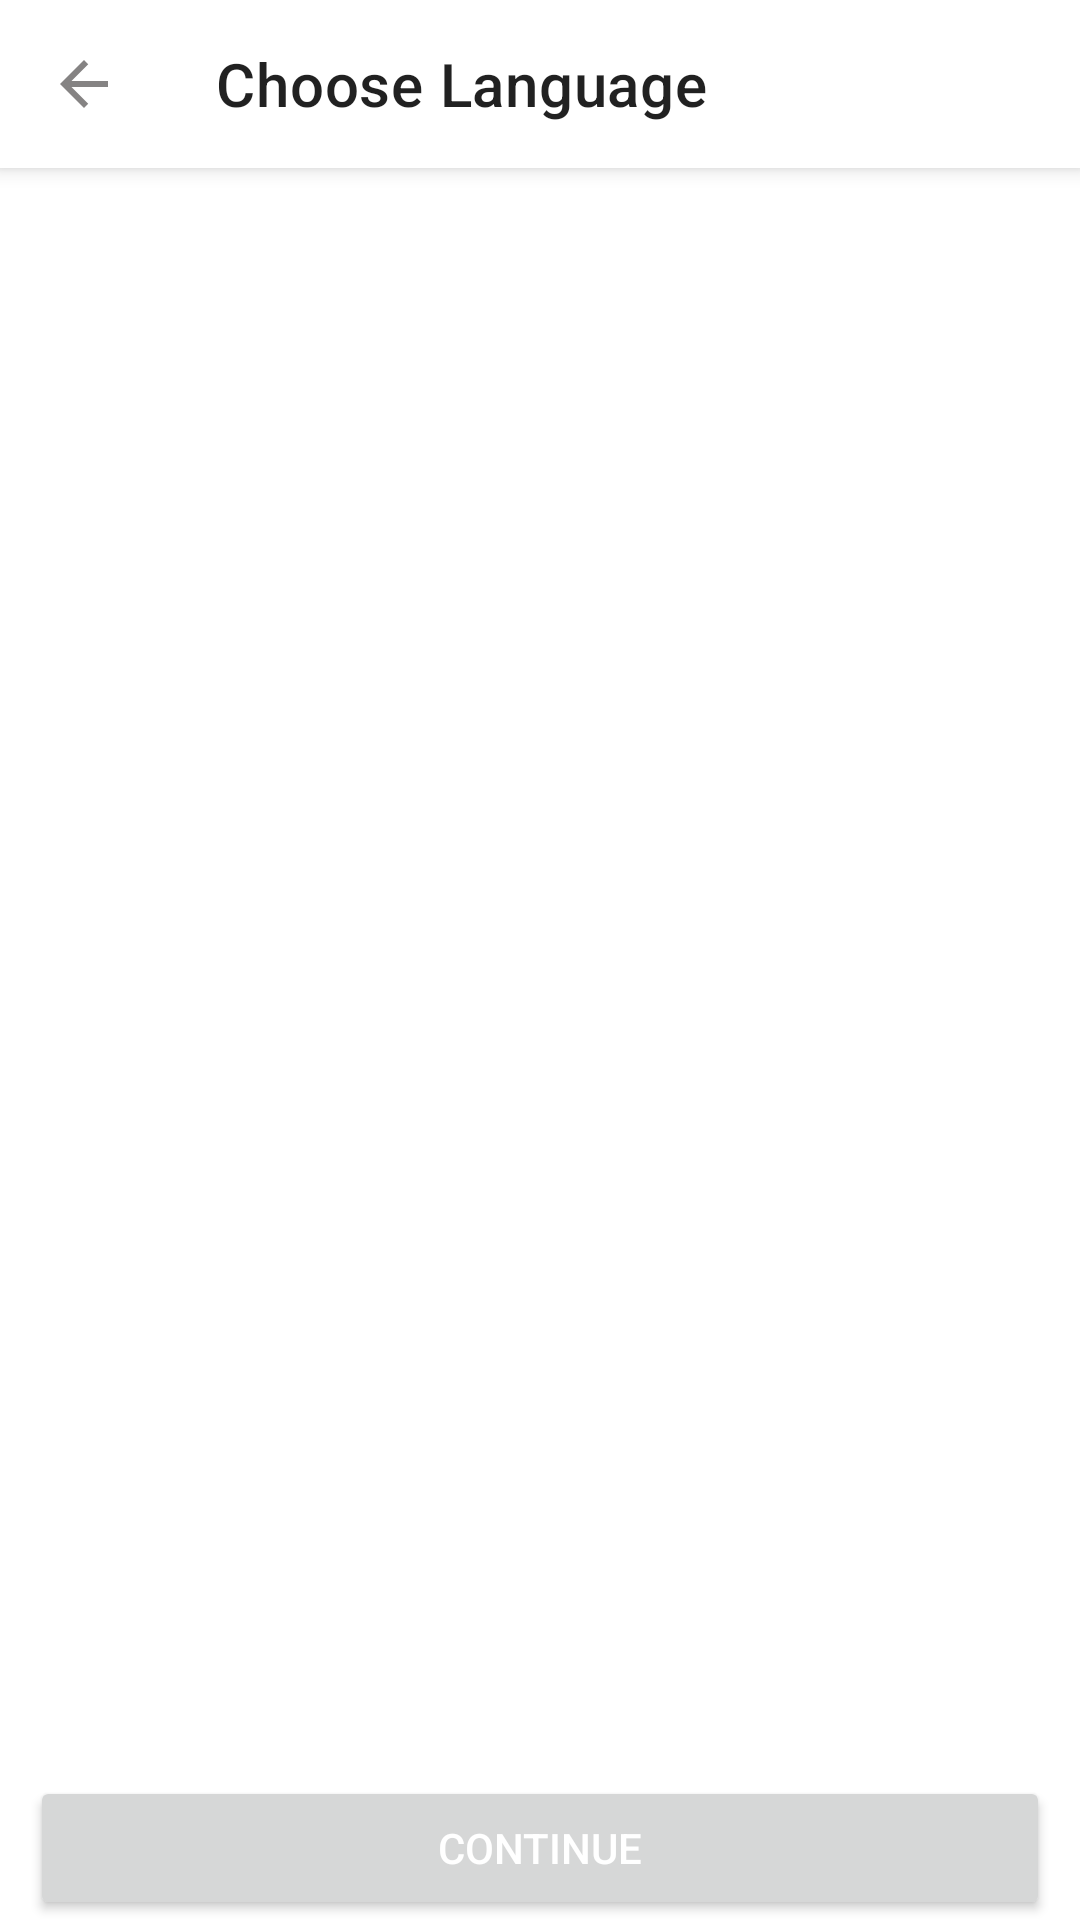

The Android layout XML behind this screen, and the referenced resources:
<!-- AndroidManifest.xml: application theme Theme.Notefy -->
<!-- res/layout/fragment_languages.xml -->
<androidx.coordinatorlayout.widget.CoordinatorLayout
    xmlns:android="http://schemas.android.com/apk/res/android"
    xmlns:tools="http://schemas.android.com/tools"
    xmlns:app="http://schemas.android.com/apk/res-auto"
    android:id="@+id/fragment_languages"
    android:layout_width="match_parent"
    android:layout_height="match_parent"
    tools:context=".ui.languages.Languages">

    <com.google.android.material.appbar.AppBarLayout
        android:layout_width="match_parent"
        android:layout_height="wrap_content">

        <com.google.android.material.appbar.MaterialToolbar
            android:id="@+id/topAppBar"
            android:layout_width="match_parent"
            app:title="@string/choose_language"
            android:layout_height="wrap_content"
            app:navigationIcon="@drawable/ic_baseline_arrow_back_24"
            app:navigationContentDescription="@string/languages"
            style="@style/Toolbar">
        </com.google.android.material.appbar.MaterialToolbar>
    </com.google.android.material.appbar.AppBarLayout>

    <androidx.core.widget.NestedScrollView
        android:layout_width="match_parent"
        android:layout_height="match_parent"
        android:layout_marginBottom="50dp"
        android:layout_marginLeft="5dp"
        android:layout_marginTop="3dp"
        android:layout_marginRight="5dp"
        app:layout_behavior="@string/appbar_scrolling_view_behavior">

        <androidx.recyclerview.widget.RecyclerView
            android:id="@+id/language_recyclerView"
            android:layout_width="match_parent"
            android:layout_height="match_parent"
            android:scrollbars="none"/>
    </androidx.core.widget.NestedScrollView>

    <Button
        android:id="@+id/ok"
        android:layout_width="match_parent"
        android:layout_height="wrap_content"
        android:gravity="center"
        android:textColor="@color/white"
        android:elevation="25dp"
        android:layout_marginLeft="10dp"
        android:layout_marginRight="10dp"
        android:layout_gravity="bottom"
        android:text="@string/next"/>
</androidx.coordinatorlayout.widget.CoordinatorLayout>
<!-- resources referenced by this layout -->
<resources>
  <color name="white">#FFFFFFFF</color>
  <!-- drawable ic_baseline_arrow_back_24 (drawable-v24) -->
  <vector android:autoMirrored="true" android:height="24dp"
      android:tint="#858383" android:viewportHeight="24"
      android:viewportWidth="24" android:width="24dp" xmlns:android="http://schemas.android.com/apk/res/android">
      <path android:fillColor="@android:color/white" android:pathData="M20,11H7.83l5.59,-5.59L12,4l-8,8 8,8 1.41,-1.41L7.83,13H20v-2z"/>
  </vector>
  <string name="choose_language">Choose Language</string>
  <string name="languages">Languages</string>
  <string name="next">Continue</string>
  <style name="Toolbar" parent="Widget.MaterialComponents.Toolbar">
          <item name="android:background">@color/white</item>
      </style>
  <style name="Theme.Notefy" parent="Theme.MaterialComponents.DayNight.NoActionBar">
          
          <item name="colorPrimary">@color/teal_200</item>
          <item name="colorPrimaryVariant">@color/white</item>
          <item name="colorOnPrimary">@color/black</item>
          
          <item name="colorSecondary">@color/teal_200</item>
          <item name="colorSecondaryVariant">@color/teal_200</item>
          <item name="colorOnSecondary">@color/black</item>
          
          <item name="android:statusBarColor">?attr/colorPrimaryVariant</item>
          
  
          <item name="windowActionModeOverlay">true</item>
          <item name="actionModeStyle">@style/Widget.App.ActionMode</item>
          <item name="actionModeCloseDrawable">@drawable/ic_baseline_clear_24</item>
          <item name="actionBarTheme">@style/ThemeOverlay.MaterialComponents.ActionBar</item>
      </style>
  <color name="teal_200">#FF03DAC5</color>
  <color name="black">#FF000000</color>
  <style name="Widget.App.ActionMode" parent="Widget.AppCompat.ActionMode">
          <item name="titleTextStyle">?attr/textAppearanceHeadline6</item>
          <item name="subtitleTextStyle">?attr/textAppearanceSubtitle1</item>
          <item name="background">@color/Gray</item>
      </style>
  <!-- drawable ic_baseline_clear_24 (drawable) -->
  <vector android:autoMirrored="true" android:height="24dp"
      android:tint="#858383" android:viewportHeight="24"
      android:viewportWidth="24" android:width="24dp" xmlns:android="http://schemas.android.com/apk/res/android">
      <path android:fillColor="@android:color/white" android:pathData="M19,6.41L17.59,5 12,10.59 6.41,5 5,6.41 10.59,12 5,17.59 6.41,19 12,13.41 17.59,19 19,17.59 13.41,12z"/>
  </vector>
  <color name="Gray">#E8E9EB</color>
</resources>
